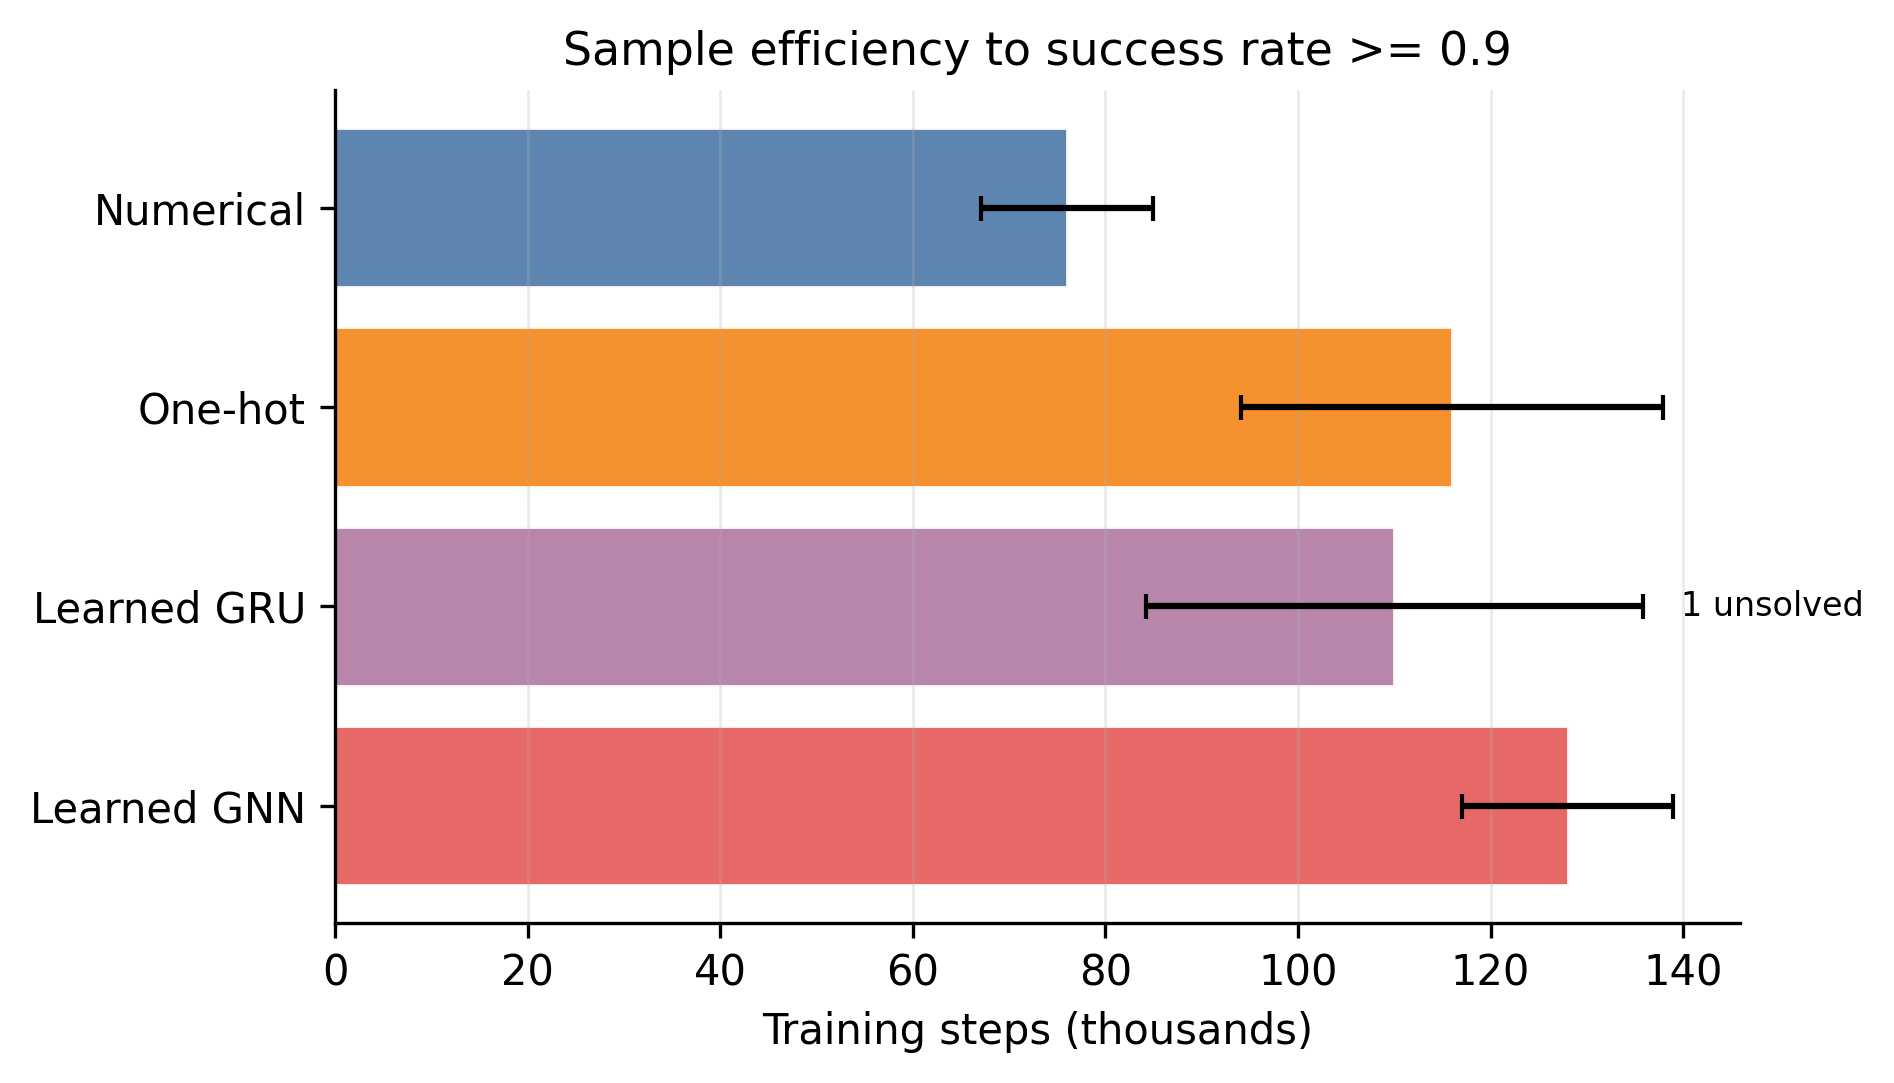

The data file committed next to this chart (first rows):
algorithm, encoding, mean_first_success_steps, std_first_success_steps, solved_seeds, unsolved_seeds, total_seeds
ddqn, numerical, 76000, 8944, 5, 0, 5
ddqn, one_hot, 116000, 21909, 5, 0, 5
ddqn, learned_gru, 110000, 25820, 4, 1, 5
ddqn, learned_graph, 128000, 10954, 5, 0, 5
